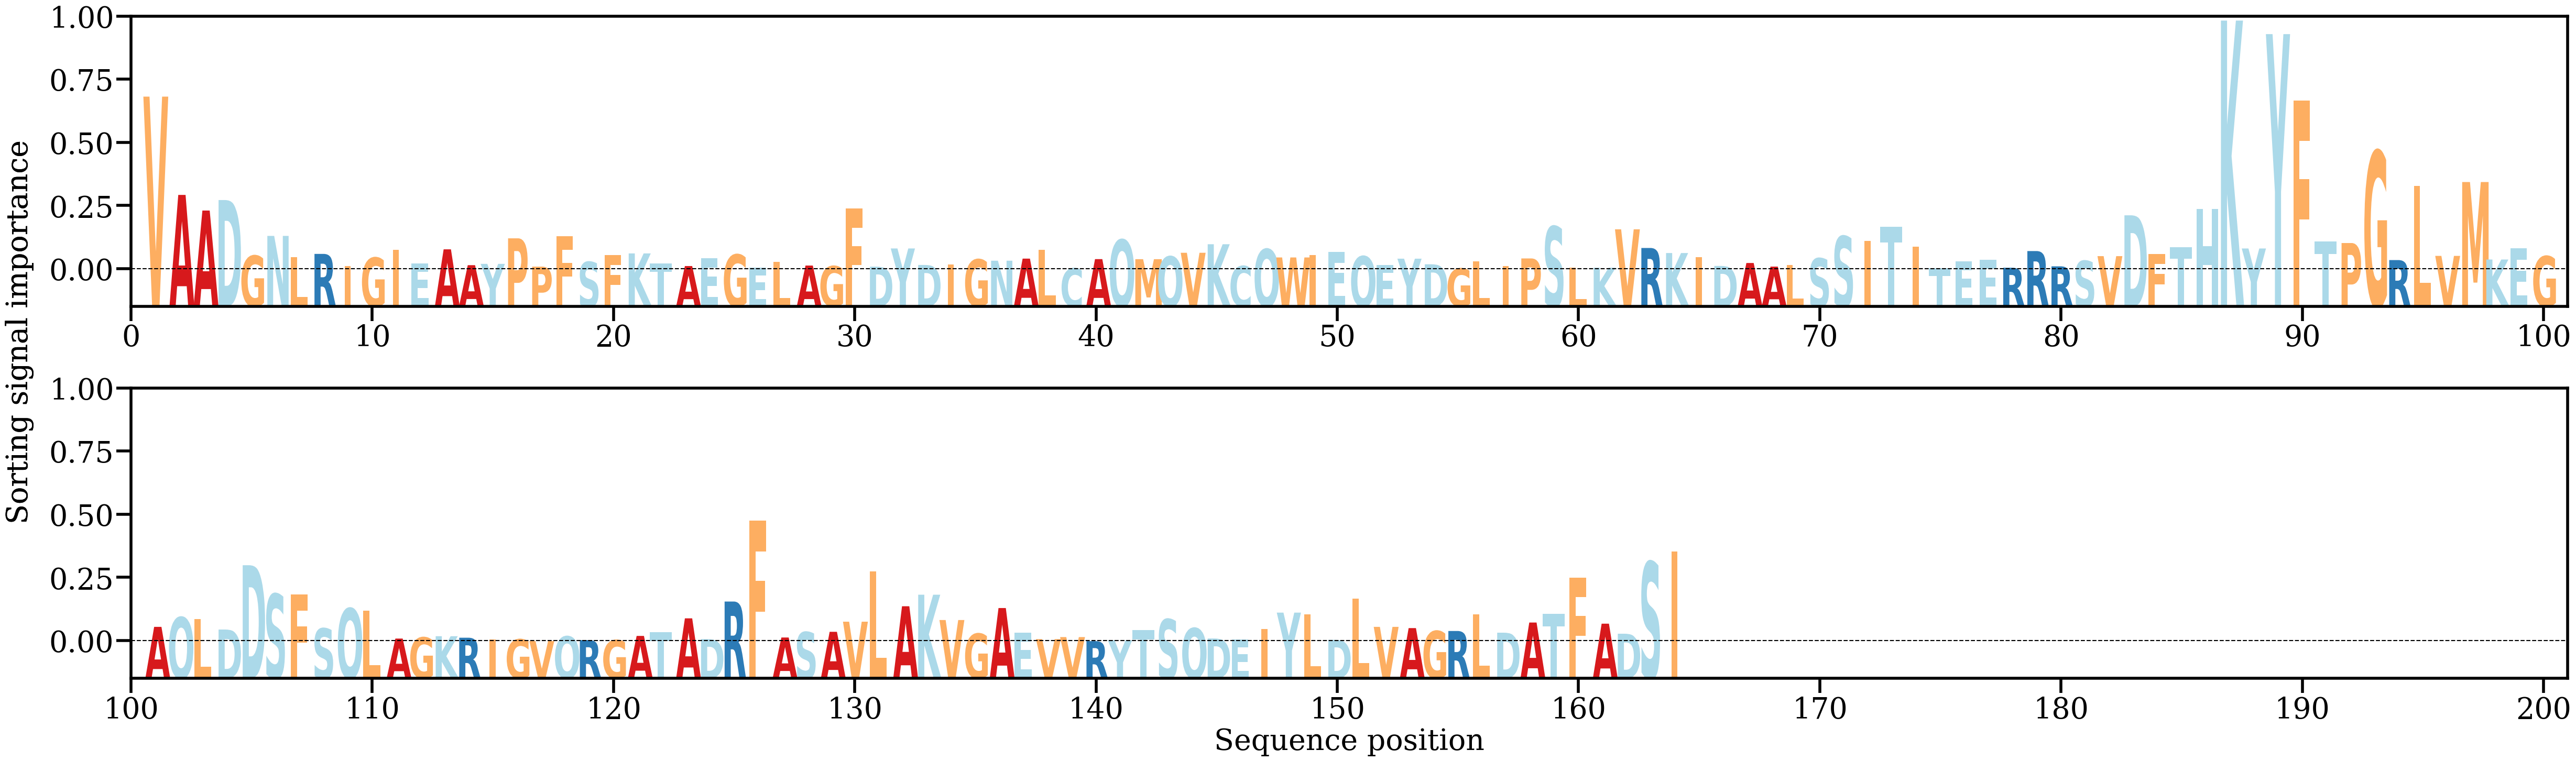

The data file committed next to this chart (first rows):
AA, Alpha
V, [0.04276665]
A, [0.01846778]
A, [0.01460234]
D, [0.01719843]
G, [0.00344331]
N, [0.00833245]
L, [0.00302778]
R, [0.00388378]
I, [0.00089928]
G, [0.00295766]
I, [0.00492089]
E, [0.0015593]
A, [0.00501394]
A, [0.00109931]
Y, [0.0014223]
P, [0.00773539]
P, [0.00073609]
F, [0.00824875]
S, [0.00190362]
F, [0.00355036]
K, [0.00400502]
T, [0.00150883]
A, [0.00088316]
E, [0.00281838]
G, [0.00372529]
E, [0.00045822]
L, [0.00190626]
A, [0.00100627]
G, [0.00085982]
F, [0.01507486]
D, [0.00072718]
Y, [0.00522918]
D, [0.00115196]
I, [0.00121163]
G, [0.00252207]
N, [0.0022037]
A, [0.00271914]
L, [0.00495024]
C, [0.00030751]
A, [0.00259425]
Q, [0.00738982]
M, [0.00257883]
Q, [0.00325356]
V, [0.00416179]
K, [0.00627539]
C, [0.00087621]
Q, [0.00507921]
W, [0.00300702]
I, [0.00362503]
E, [0.00433675]
Q, [0.00330045]
E, [0.0011511]
Y, [0.00270379]
D, [0.00131932]
G, [0.00026658]
L, [0.00198272]
I, [0.00089665]
P, [0.0027614]
S, [0.01066329]
L, [0.00050072]
... 104 more rows
